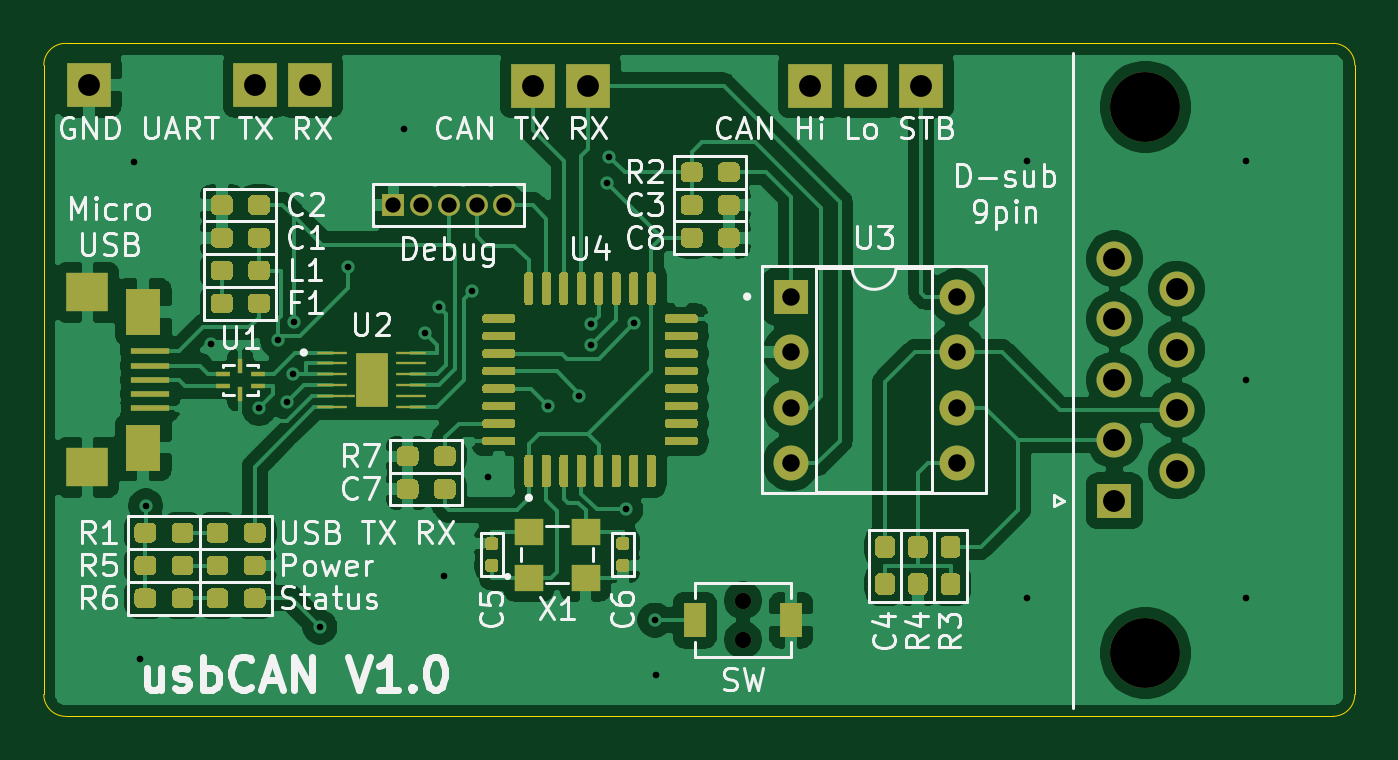
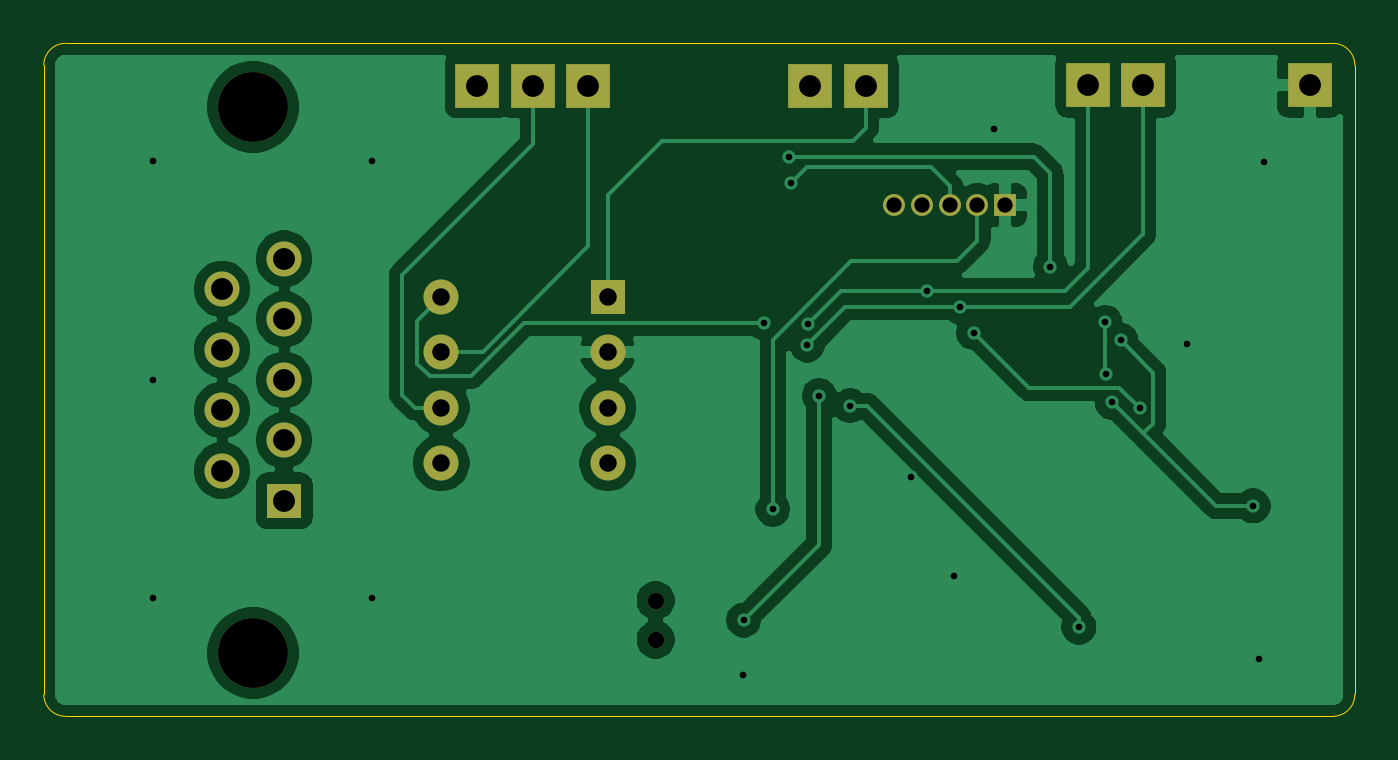
Circuit board: 10 layer files. Board 60.0 x 30.8 mm.
- bottom_copper: usbCAN-B_Cu.gbl (55800 bytes)
- bottom_mask: usbCAN-B_Mask.gbs (1521 bytes)
- paste: usbCAN-B_Paste.gbp (505 bytes)
- bottom_silk: usbCAN-B_SilkS.gbo (506 bytes)
- outline: usbCAN-Edge_Cuts.gm1 (1027 bytes)
- top_copper: usbCAN-F_Cu.gtl (138098 bytes)
- top_mask: usbCAN-F_Mask.gts (25460 bytes)
- paste: usbCAN-F_Paste.gtp (24444 bytes)
- top_silk: usbCAN-F_SilkS.gto (38007 bytes)
- drill: usbCAN.drl (1154 bytes)

=== bottom_copper: usbCAN-B_Cu.gbl (55800 bytes, source omitted) ===
=== bottom_mask: usbCAN-B_Mask.gbs ===
G04 #@! TF.GenerationSoftware,KiCad,Pcbnew,(5.1.9-0-10_14)*
G04 #@! TF.CreationDate,2021-04-11T20:07:46+09:00*
G04 #@! TF.ProjectId,usbCAN,75736243-414e-42e6-9b69-6361645f7063,V1.0*
G04 #@! TF.SameCoordinates,Original*
G04 #@! TF.FileFunction,Soldermask,Bot*
G04 #@! TF.FilePolarity,Negative*
%FSLAX46Y46*%
G04 Gerber Fmt 4.6, Leading zero omitted, Abs format (unit mm)*
G04 Created by KiCad (PCBNEW (5.1.9-0-10_14)) date 2021-04-11 20:07:46*
%MOMM*%
%LPD*%
G01*
G04 APERTURE LIST*
%ADD10R,2.000000X2.000000*%
%ADD11R,1.600000X1.600000*%
%ADD12C,1.600000*%
%ADD13C,3.200000*%
%ADD14O,1.600000X1.600000*%
%ADD15C,0.750000*%
%ADD16R,1.000000X1.000000*%
%ADD17O,1.000000X1.000000*%
G04 APERTURE END LIST*
D10*
X-27940000Y13500000D03*
D11*
X19000000Y-5540000D03*
D12*
X19000000Y-2770000D03*
X19000000Y0D03*
X19000000Y2770000D03*
X19000000Y5540000D03*
X21840000Y-4155000D03*
X21840000Y-1385000D03*
X21840000Y1385000D03*
X21840000Y4155000D03*
D13*
X20420000Y-12500000D03*
X20420000Y12500000D03*
D11*
X4190000Y3810000D03*
D14*
X11810000Y-3810000D03*
X4190000Y1270000D03*
X11810000Y-1270000D03*
X4190000Y-1270000D03*
X11810000Y1270000D03*
X4190000Y-3810000D03*
X11810000Y3810000D03*
D10*
X10160000Y13470000D03*
X-5080000Y13470000D03*
X-7620000Y13470000D03*
X-17800000Y13500000D03*
X-20320000Y13500000D03*
X7620000Y13470000D03*
X5080000Y13470000D03*
D15*
X2000000Y-11900000D03*
X2000000Y-10100000D03*
D16*
X-14000000Y8000000D03*
D17*
X-12730000Y8000000D03*
X-11460000Y8000000D03*
X-10190000Y8000000D03*
X-8920000Y8000000D03*
M02*

=== paste: usbCAN-B_Paste.gbp ===
G04 #@! TF.GenerationSoftware,KiCad,Pcbnew,(5.1.9-0-10_14)*
G04 #@! TF.CreationDate,2021-04-11T20:07:46+09:00*
G04 #@! TF.ProjectId,usbCAN,75736243-414e-42e6-9b69-6361645f7063,V1.0*
G04 #@! TF.SameCoordinates,Original*
G04 #@! TF.FileFunction,Paste,Bot*
G04 #@! TF.FilePolarity,Positive*
%FSLAX46Y46*%
G04 Gerber Fmt 4.6, Leading zero omitted, Abs format (unit mm)*
G04 Created by KiCad (PCBNEW (5.1.9-0-10_14)) date 2021-04-11 20:07:46*
%MOMM*%
%LPD*%
G01*
G04 APERTURE LIST*
G04 APERTURE END LIST*
M02*

=== bottom_silk: usbCAN-B_SilkS.gbo ===
G04 #@! TF.GenerationSoftware,KiCad,Pcbnew,(5.1.9-0-10_14)*
G04 #@! TF.CreationDate,2021-04-11T20:07:46+09:00*
G04 #@! TF.ProjectId,usbCAN,75736243-414e-42e6-9b69-6361645f7063,V1.0*
G04 #@! TF.SameCoordinates,Original*
G04 #@! TF.FileFunction,Legend,Bot*
G04 #@! TF.FilePolarity,Positive*
%FSLAX46Y46*%
G04 Gerber Fmt 4.6, Leading zero omitted, Abs format (unit mm)*
G04 Created by KiCad (PCBNEW (5.1.9-0-10_14)) date 2021-04-11 20:07:46*
%MOMM*%
%LPD*%
G01*
G04 APERTURE LIST*
G04 APERTURE END LIST*
M02*

=== outline: usbCAN-Edge_Cuts.gm1 ===
G04 #@! TF.GenerationSoftware,KiCad,Pcbnew,(5.1.9-0-10_14)*
G04 #@! TF.CreationDate,2021-04-11T20:07:46+09:00*
G04 #@! TF.ProjectId,usbCAN,75736243-414e-42e6-9b69-6361645f7063,V1.0*
G04 #@! TF.SameCoordinates,Original*
G04 #@! TF.FileFunction,Profile,NP*
%FSLAX46Y46*%
G04 Gerber Fmt 4.6, Leading zero omitted, Abs format (unit mm)*
G04 Created by KiCad (PCBNEW (5.1.9-0-10_14)) date 2021-04-11 20:07:46*
%MOMM*%
%LPD*%
G01*
G04 APERTURE LIST*
G04 #@! TA.AperFunction,Profile*
%ADD10C,0.050000*%
G04 #@! TD*
G04 APERTURE END LIST*
D10*
X-30000000Y14400000D02*
G75*
G02*
X-29000000Y15400000I1000000J0D01*
G01*
X-29000000Y-15400000D02*
G75*
G02*
X-30000000Y-14400000I0J1000000D01*
G01*
X30000000Y-14400000D02*
G75*
G02*
X29000000Y-15400000I-1000000J0D01*
G01*
X29000000Y15400000D02*
G75*
G02*
X30000000Y14400000I0J-1000000D01*
G01*
X-29000000Y15400000D02*
X29000000Y15400000D01*
X-30000000Y-14400000D02*
X-30000000Y14400000D01*
X29000000Y-15400000D02*
X-29000000Y-15400000D01*
X30000000Y14400000D02*
X30000000Y-14400000D01*
M02*

=== top_copper: usbCAN-F_Cu.gtl (138098 bytes, source omitted) ===
=== top_mask: usbCAN-F_Mask.gts (25460 bytes, source omitted) ===
=== paste: usbCAN-F_Paste.gtp (24444 bytes, source omitted) ===
=== top_silk: usbCAN-F_SilkS.gto (38007 bytes, source omitted) ===
=== drill: usbCAN.drl ===
M48
; DRILL file {KiCad (5.1.9-0-10_14)} date Sunday, April 11, 2021 at 08:07:56 PM
; FORMAT={-:-/ absolute / metric / decimal}
; #@! TF.CreationDate,2021-04-11T20:07:56+09:00
; #@! TF.GenerationSoftware,Kicad,Pcbnew,(5.1.9-0-10_14)
FMAT,2
METRIC
T1C0.305
T2C0.700
T3C0.800
T4C1.000
T5C0.750
T6C3.200
%
G90
G05
T1
X-25.85Y9.96
X-25.61Y-12.76
X-25.34Y-5.77
X-22.34Y1.62
X-20.16Y-1.31
X-19.3Y1.8
X-18.89Y-1.03
X-18.6Y0.25
X-18.56Y2.63
X-17.37Y-11.32
X-16.07Y5.17
X-13.5Y11.5
X-12.55Y2.16
X-11.91Y3.32
X-11.67Y-8.99
X-10.41Y4.05
X-9.67Y-4.44
X-6.91Y-1.18
X-5.49Y-0.72
X-4.96Y2.54
X-4.94Y1.58
X-4.21Y9.03
X-4.11Y10.22
X-3.36Y-5.93
X-2.97Y2.59
X-2.03Y-11.0
X-2.0Y-13.5
X15.0Y10.0
X15.0Y-10.0
X25.0Y10.0
X25.0Y0.0
X25.0Y-10.0
T2
X-14.0Y8.0
X-12.73Y8.0
X-11.46Y8.0
X-10.19Y8.0
X-8.92Y8.0
T3
X4.19Y3.81
X4.19Y1.27
X4.19Y-1.27
X4.19Y-3.81
X11.81Y3.81
X11.81Y1.27
X11.81Y-1.27
X11.81Y-3.81
T4
X-27.94Y13.5
X-20.32Y13.5
X-17.8Y13.5
X-7.62Y13.47
X-5.08Y13.47
X5.08Y13.47
X7.62Y13.47
X10.16Y13.47
X19.0Y5.54
X19.0Y2.77
X19.0Y0.0
X19.0Y-2.77
X19.0Y-5.54
X21.84Y4.155
X21.84Y1.385
X21.84Y-1.385
X21.84Y-4.155
T5
X2.0Y-10.1
X2.0Y-11.9
T6
X20.42Y12.5
X20.42Y-12.5
T0
M30

